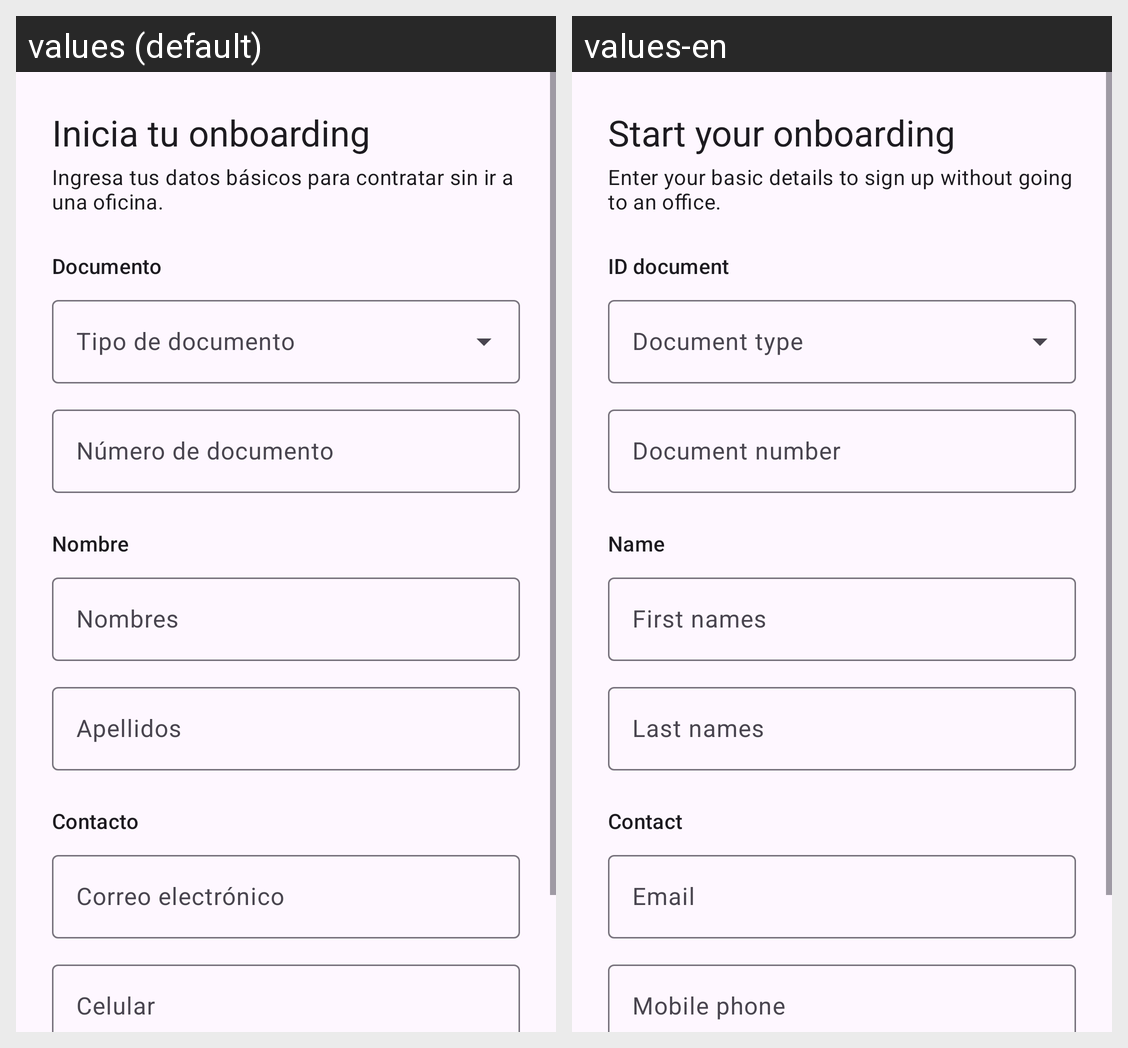

This grid shows one Android layout under two languages. Give, for every string resource on the screen, its name, the default text and each shown locale's text.
Android screen res/layout/activity_onboarding.xml rendered under 2 locales, left to right: values (default), values-en. Device: Nexus 5 (rendered at 1080×1920; each locale shown at half size, 540×960, under a caption strip naming it); theme Theme.Solventa.
Strings drawn on this screen, with the default value and each locale's value (text and hints the layout hard-codes, and strings that could not be matched under every locale, appear in the picture but are not listed):

onboarding_titulo
  values: Inicia tu onboarding
  values-en: Start your onboarding

onboarding_subtitulo
  values: Ingresa tus datos básicos para contratar sin ir a una oficina.
  values-en: Enter your basic details to sign up without going to an office.

onboarding_seccion_documento
  values: Documento
  values-en: ID document

onboarding_tipo_documento
  values: Tipo de documento
  values-en: Document type

onboarding_numero_documento
  values: Número de documento
  values-en: Document number

onboarding_seccion_nombre
  values: Nombre
  values-en: Name

onboarding_nombres
  values: Nombres
  values-en: First names

onboarding_apellidos
  values: Apellidos
  values-en: Last names

onboarding_seccion_contacto
  values: Contacto
  values-en: Contact

onboarding_correo
  values: Correo electrónico
  values-en: Email

onboarding_celular
  values: Celular
  values-en: Mobile phone
